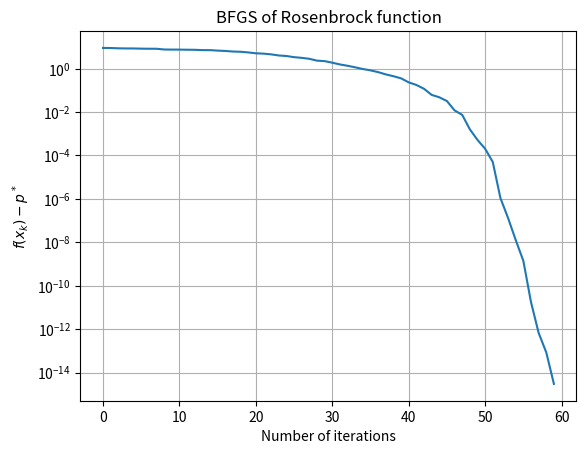

Reproduce this figure in Python.
import numpy as np
import matplotlib.pyplot as plt

ALPHA_0 = 1
SIGMA = 0.25
BETA = 0.5
EPSILON = pow(10, -5)


def sqr(vec):
    '''
    :param vec: column vector
    :return: vec * vec^T
    '''
    assert isinstance(vec, np.ndarray)
    assert vec.shape[1] == 1
    return vec.dot(vec.T)


def armijo_line_search(x, fun, direction):
    '''
    Run an Armijo line search and return the step size
    :param x: The starting point, a vector
    :param fun: A function that returns two values, the value of f(x) and gradient of f(x)
    :param direction: A direction vector. Must be nonzero
    :return: Step size for the given direction from the given x
    '''

    assert isinstance(x, np.ndarray)
    assert isinstance(direction, np.ndarray)
    x = x.reshape(len(x), 1)

    fun_at_x, grad_x = fun(x)
    alpha_k = ALPHA_0
    df = np.dot(direction.T, grad_x)

    while fun(x + alpha_k * direction)[0] > fun_at_x + SIGMA * alpha_k * df:
        alpha_k *= BETA

    return alpha_k


def rosenbrock(x):
    '''
    :param x: A vector
    :return: (rosenbrock value of x, gradient of rosenbrock function at point x)
    '''
    assert isinstance(x, np.ndarray)
    assert x.shape[1] == 1

    scalar_ret_value = np.sum(100.0 * (x[1:] - x[:-1]**2.0)**2.0 + (1 - x[:-1])**2.0, axis=0)

    gradients = np.zeros(len(x))
    for i in range(0, len(x)-1):
        gradients[i] += -2*(1-x[i]) - 400 * (x[i+1]-x[i]**2)*x[i]
    for i in range(1, len(x)):
        gradients[i] += 200*(x[i] - x[i-1] ** 2)

    gradients = gradients.reshape((len(gradients), 1))

    return scalar_ret_value, gradients


def BFGS(fun, x_0):
    '''
    Find the local minimum of fun via BFGS method, starting from point x_0
    :param fun: Target function to minimize. Should be of the form
                f(x), grad(f(x)) = fun(x)
                where x is a vector

    :param x_0:
    :return:
        x - local solution to the problem, a vector of the same size as x_0
        m - vector with values fun(x_k), for each iteration k
    '''
    assert isinstance(x_0, np.ndarray)

    x_len = len(x_0)

    f_history = []
    B_k = np.identity(x_len)
    x_k = x_0

    while True:
        print("Starting iteration #", len(f_history)+1)
        f_x, g_x = fun(x_k)
        f_history.append(f_x)
        if np.linalg.norm(g_x) < EPSILON:
            break
        # 1. Compute approx Newton direction
        direction = -np.dot(B_k, g_x)

        # 2. Inexact line search - Armijo method
        step_size = armijo_line_search(x_k, fun, direction)
        step_size = max(step_size, pow(10, -12))
        s_k = step_size * direction
        next_x = x_k + s_k

        # 3. Compute next gradient
        f_next_x, g_next_x = fun(next_x)

        # 4. Update approximate inverse Hessian
        p = next_x - x_k
        if np.linalg.norm(p) == 0:
            raise RuntimeError("We stopped moving :(")
        q = g_next_x - g_x

        if np.linalg.norm(q) == 0:
            raise RuntimeError("Gradient stuck :(")

        s = B_k.dot(q)
        t = s.T.dot(q)

        if np.linalg.norm(t) == 0:
            raise RuntimeError("t is zero")

        m = p.T.dot(q)

        if np.linalg.norm(m) == 0:
            raise RuntimeError("m is zero")

        v = p / m - s / t
        next_B = B_k + sqr(p) / m - sqr(s) / t + t * sqr(v)

        B_k = next_B

        x_k = next_x
        print("next gradient size=", np.linalg.norm(g_next_x))

    return x_k, f_history


def main():
    x_opt, grad_at_x_opt = rosenbrock(np.asarray([1, 1]).reshape(2, 1))
    assert x_opt == 0
    for val in grad_at_x_opt:
        assert val == 0

    x0 = np.zeros(10).reshape(10, 1)
    x_opt, x_history = BFGS(rosenbrock, x0)
    print("solved after", len(x_history), "iterations")
    opt_val, grad_opt = rosenbrock(np.asarray(x_opt))
    grad_opt_size = np.linalg.norm(grad_opt)
    print("\n\nfinal x = ", x_opt, "\n\nfinal gradient=", grad_opt, "\n of size=", grad_opt_size)

    plt.figure()
    plt.plot(x_history)
    plt.semilogy()
    plt.xlabel('Number of iterations')
    plt.ylabel('$f(x_k)-p^*$')
    plt.grid()
    plt.title('BFGS of Rosenbrock function')
    plt.show()
    print('success')


if __name__ == "__main__":
    main()

